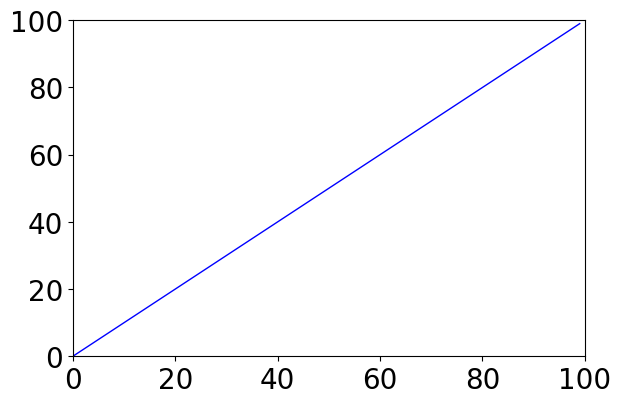

Python code for this plot: (Note: this script raises an exception after producing the figure.)
import matplotlib.pyplot as plt
import matplotlib as mpl
import numpy as np
import pandas as pd
from datetime import datetime,date
import matplotlib.dates as mdate
import matplotlib.ticker as mtick


mpl.rcParams['axes.unicode_minus'] = False      #   可以解决负号显示问题
mpl.rcParams['font.sans-serif'] = ['SimHei']    #  解决中为显示问题
mpl.rcParams['font.size'] = 10
mpl.rc('xtick', labelsize=20) #设置坐标轴刻度显示大小
mpl.rc('ytick', labelsize=20)

# plt.xlim(0,100)     # x轴范围,整体的x范围
# plt.ylim(0,100)     # y轴范围，整体的y范围



fig = plt.figure()
ax1 = fig.add_axes([0.15,0.17,0.8,0.7])
ax1.set_xlim(0,100)     # x轴范围
ax1.set_ylim(0,100)     # y轴范围

# 设置X轴的坐标刻度线显示间隔
# ax1.xaxis.set_major_formatter(mdate.DateFormatter('%Y-%m-%d %H:%M:%S'))#设置时间标签显示格式
# plt.xticks(pd.date_range(start='2007-01-08',end='2018-04-14',freq='1min'))#时间间隔
# plt.xticks(rotation=90)

#设置右侧Y轴显示百分数
# fmt='%.2f%%'
# yticks = mtick.FormatStrFormatter(fmt)
# ax1.yaxis.set_major_formatter(yticks)

x = np.arange(100)
y = np.arange(100)
plt.plot(x, y, 'b-', lw=1)      # ‘b-’是懒死实线，lw=1，是线宽为1
tim = [datetime.strftime(x,'%Y-%m-%d') for x in list(pd.date_range(start='2007-01-08',end='2018-04-14',freq='Y'))]
plt.xticks(np.arange(start=0,stop=100,step=10),tim,rotation=30)
plt.title("测试用的标题",loc='center')    # 默认在中间，还有left，right
plt.grid(True)      # 网格展示
plt.xlabel("这是x轴")
plt.ylabel("这是y轴")
plt.show()
ax1.xaxis_date()

# dataRange = pd.date_range(start='2007-01-08',end='2018-04-14',freq='Y').get_values()
# timeRange = []
# for i in dataRange:
#     i = datetime.utcfromtimestamp(i.tolist()/1e9)
#     # i = np.datetime64(i).astype(datetime)
#     i = i.strftime("%Y-%m-%d")
#     print(i)
#     timeRange.append(i)
#     # print(datetime.utcfromtimestamp(i))
#     # print(time.localtime(int(i)))
#     # ti = time.strftime("%Y--%m--%d %H:%M:%S", time.localtime(i))
#     # print(ti)
#     # print(datetime.strftime(i,"%Y-%m-%d"))
# print(tuple(timeRange))
# print(len(dataRange))
# t = []
# for x in list(pd.date_range(start='2007-01-08',end='2018-04-14',freq='Y')):
#     t.append(datetime.strftime(x,'%Y-%m-%d'))
#
# print(t)
# date_l=[datetime.strftime(x,'%Y-%m-%d') for x in list(pd.date_range(start='2007-01-08',end='2018-04-14',freq='Y'))]
# print(date_l)